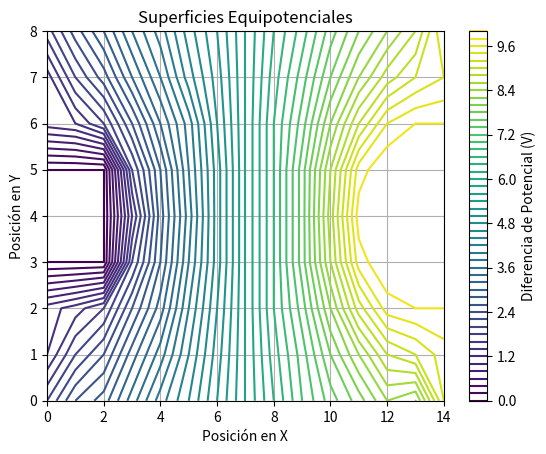

Here is the Python script that generated this plot:
import numpy as np
import matplotlib.pyplot as plt

# Definición del array que contiene el mapa de potencial
array = [
  [2.0, 2.6, 2.9, 3.5, 4.1, 4.6, 5.2, 5.8, 6.4, 7.0, 7.5, 7.9, 8.4, 8.2, 9.4],
  [1.4, 2.0, 2.4, 3.1, 3.7, 4.4, 5.1, 5.8, 6.5, 7.1, 7.8, 8.4, 9.0, 9.2, 9.5],
  [1.3, 1.5, 1.8, 2.6, 3.3, 4.2, 5.0, 5.8, 6.6, 7.3, 8.2, 9.1, 9.7, 9.8, 9.8],
  [0.0, 0.0, 0.0, 2.0, 3.0, 4.0, 4.9, 5.8, 6.6, 7.5, 8.6, 9.7, 10.0, 10.0, 10.0],
  [0.0, 0.0, 0.0, 1.6, 2.9, 3.9, 4.9, 5.8, 6.6, 7.5, 8.7, 9.9, 10.0, 10.0, 10.0],
  [0.0, 0.0, 0.0, 2.0, 3.0, 4.0, 4.9, 5.8, 6.6, 7.5, 8.6, 9.7, 10.0, 10.0, 10.0],
  [1.3, 1.4, 1.8, 2.6, 3.4, 4.1, 5.0, 5.8, 6.6, 7.3, 8.2, 9.0, 9.6, 9.8, 9.8],
  [1.3, 2.0, 2.5, 3.2, 3.8, 4.5, 5.1, 5.8, 6.5, 7.1, 7.8, 8.4, 8.9, 9.2, 9.4],
  [1.9, 2.5, 3.0, 3.6, 4.1, 4.7, 5.2, 5.8, 6.4, 6.9, 7.5, 8.0, 8.4, 8.8, 9.6]
]

# Convertir el array a un array NumPy
potential_map = np.array(array)

# Crear una malla de coordenadas para la superficie
x, y = np.meshgrid(np.arange(potential_map.shape[1]), np.arange(potential_map.shape[0]))

# Graficar la superficie equipotencial
plt.contour(x, y, potential_map, 50, cmap='viridis')  # Puedes ajustar el número de curvas (15 en este ejemplo)
plt.colorbar(label='Diferencia de Potencial (V)')  # Agregar la barra de color y etiquetarla
plt.xlabel('Posición en X')
plt.ylabel('Posición en Y')
plt.title('Superficies Equipotenciales')
plt.grid(True)
plt.show()
